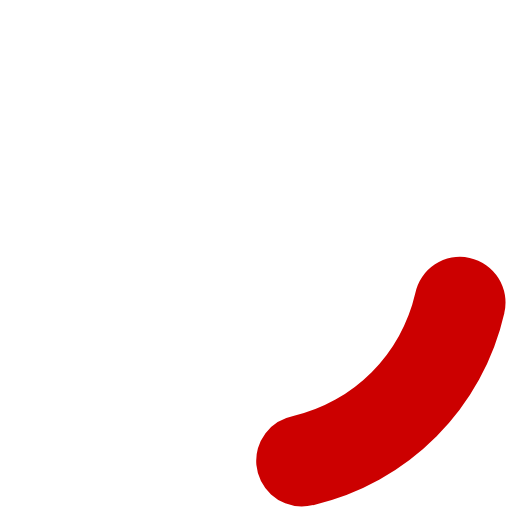
t = 0.00 s
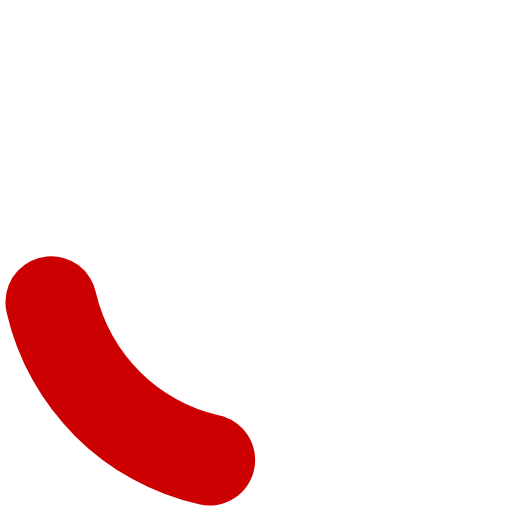
t = 0.20 s
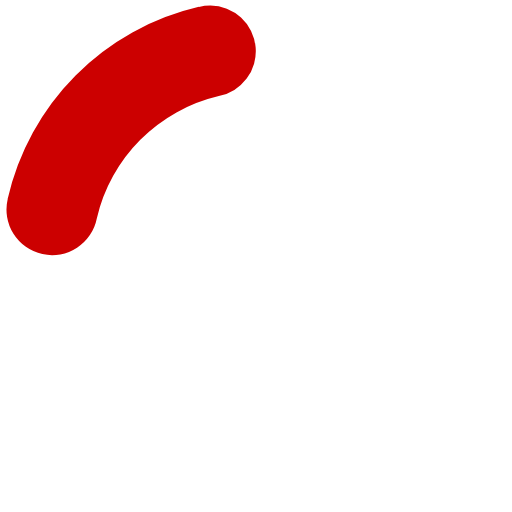
t = 0.40 s
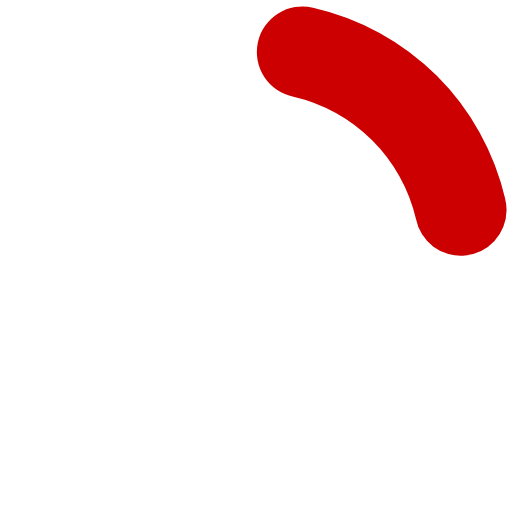
t = 0.60 s

The animated SVG that drew these frames (rendered in a browser with its animation timeline set to each time). Animation: 1 SMIL element (animateTransform=1); one cycle of 0.80 s, repeats indefinitely.

<?xml version="1.0" encoding="UTF-8" standalone="no"?>
<svg xmlns:svg="http://www.w3.org/2000/svg" xmlns="http://www.w3.org/2000/svg" xmlns:xlink="http://www.w3.org/1999/xlink" version="1.0" width="34px" height="34px" viewBox="0 0 128 128" xml:space="preserve">
<style type="text/css">
  .circle-preloader-0{fill:#c00;}
</style>
  <g>
    <path class="circle-preloader-0" d="M75.4 126.63a11.43 11.43 0 0 1-2.1-22.65 40.9 40.9 0 0 0 30.5-30.6 11.4 11.4 0 1 1 22.27 4.87h.02a63.77 63.77 0 0 1-47.8 48.05v-.02a11.38 11.38 0 0 1-2.93.37z"/>
    <animateTransform attributeName="transform" type="rotate" from="0 64 64" to="360 64 64" dur="800ms" repeatCount="indefinite"></animateTransform>
  </g>
</svg>